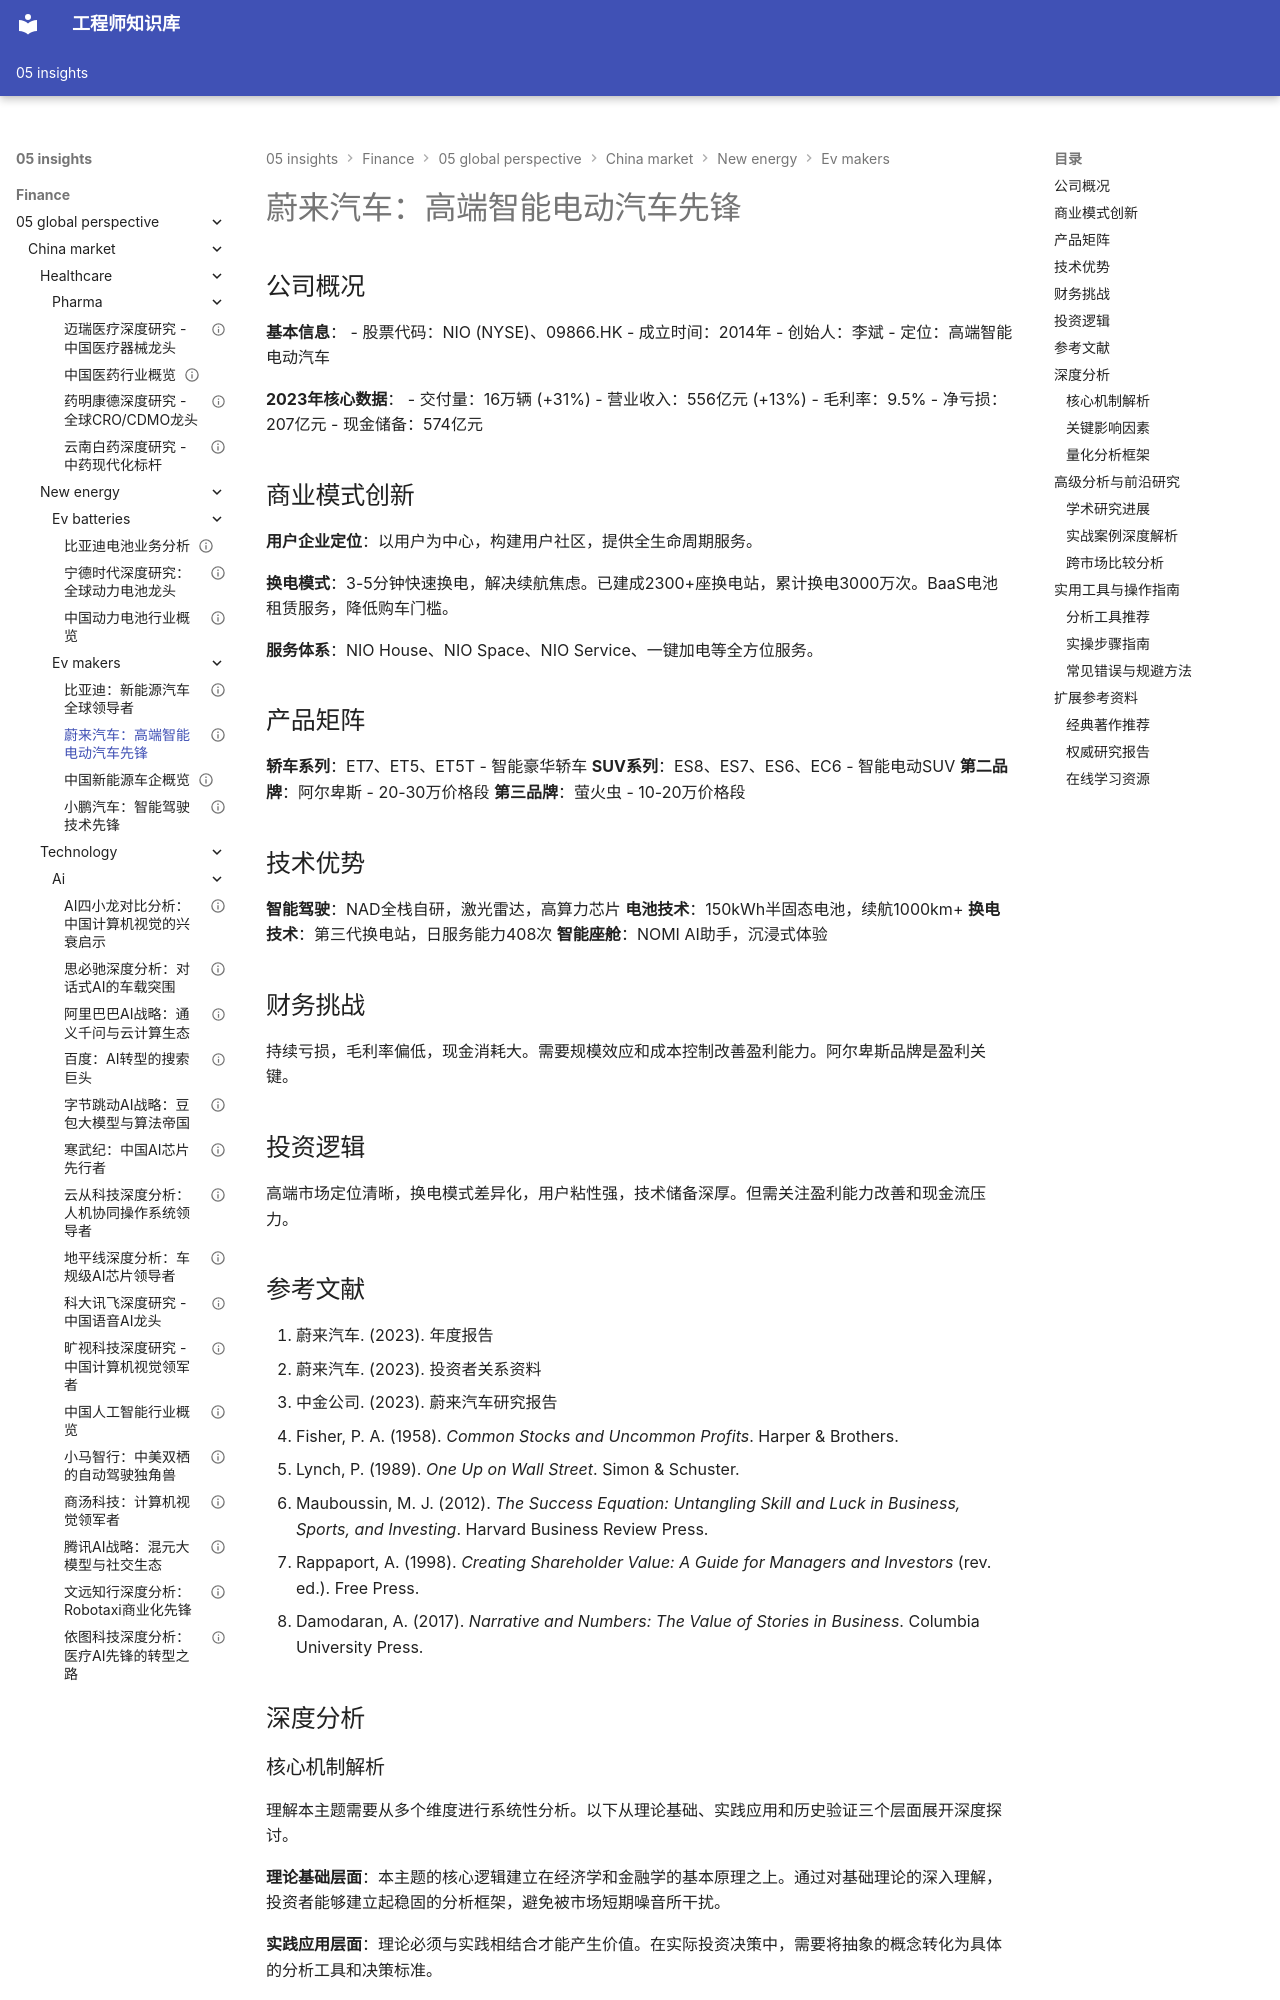

repository: Vuiora/knowledge-os · page: 05-insights/finance/05-global-perspective/china-market/new-energy/ev-makers/nio/index.html · generator: mkdocs

---
title: 蔚来汽车：高端智能电动汽车先锋
description: 深入分析蔚来的高端定位、换电模式、用户运营和商业模式创新
slug: nio-analysis
domain: 金融洞察
module: 全球投资视角
content_type: case-study
skill_level: intermediate
tags:
- NIO
- 换电模式
- 用户企业
- 蔚来
- 高端电动车
prerequisites:
- 新能源车企概览
- 商业模式分析
related_contents:
- 理想汽车
- 小鹏汽车
- 特斯拉对比
estimated_time: 60
difficulty_score: 3
author: Finance Knowledge System
created_at: '2024-01-20'
updated_at: '2024-01-20'
version: '1.0'
language: zh-CN
status: published
is_featured: false
---

# 蔚来汽车：高端智能电动汽车先锋

## 公司概况

**基本信息**：
- 股票代码：NIO (NYSE)、09866.HK
- 成立时间：2014年
- 创始人：李斌
- 定位：高端智能电动汽车

**2023年核心数据**：
- 交付量：16万辆 (+31%)
- 营业收入：556亿元 (+13%)
- 毛利率：9.5%
- 净亏损：207亿元
- 现金储备：574亿元

## 商业模式创新

**用户企业定位**：以用户为中心，构建用户社区，提供全生命周期服务。

**换电模式**：3-5分钟快速换电，解决续航焦虑。已建成2300+座换电站，累计换电3000万次。BaaS电池租赁服务，降低购车门槛。

**服务体系**：NIO House、NIO Space、NIO Service、一键加电等全方位服务。

## 产品矩阵

**轿车系列**：ET7、ET5、ET5T - 智能豪华轿车
**SUV系列**：ES8、ES7、ES6、EC6 - 智能电动SUV
**第二品牌**：阿尔卑斯 - 20-30万价格段
**第三品牌**：萤火虫 - 10-20万价格段

## 技术优势

**智能驾驶**：NAD全栈自研，激光雷达，高算力芯片
**电池技术**：150kWh半固态电池，续航1000km+
**换电技术**：第三代换电站，日服务能力408次
**智能座舱**：NOMI AI助手，沉浸式体验

## 财务挑战

持续亏损，毛利率偏低，现金消耗大。需要规模效应和成本控制改善盈利能力。阿尔卑斯品牌是盈利关键。

## 投资逻辑

高端市场定位清晰，换电模式差异化，用户粘性强，技术储备深厚。但需关注盈利能力改善和现金流压力。

## 参考文献

1. 蔚来汽车. (2023). 年度报告
2. 蔚来汽车. (2023). 投资者关系资料
3. 中金公司. (2023). 蔚来汽车研究报告
4. Fisher, P. A. (1958). *Common Stocks and Uncommon Profits*. Harper & Brothers.
5. Lynch, P. (1989). *One Up on Wall Street*. Simon & Schuster.
6. Mauboussin, M. J. (2012). *The Success Equation: Untangling Skill and Luck in Business, Sports, and Investing*. Harvard Business Review Press.
7. Rappaport, A. (1998). *Creating Shareholder Value: A Guide for Managers and Investors* (rev. ed.). Free Press.
8. Damodaran, A. (2017). *Narrative and Numbers: The Value of Stories in Business*. Columbia University Press.


## 深度分析
